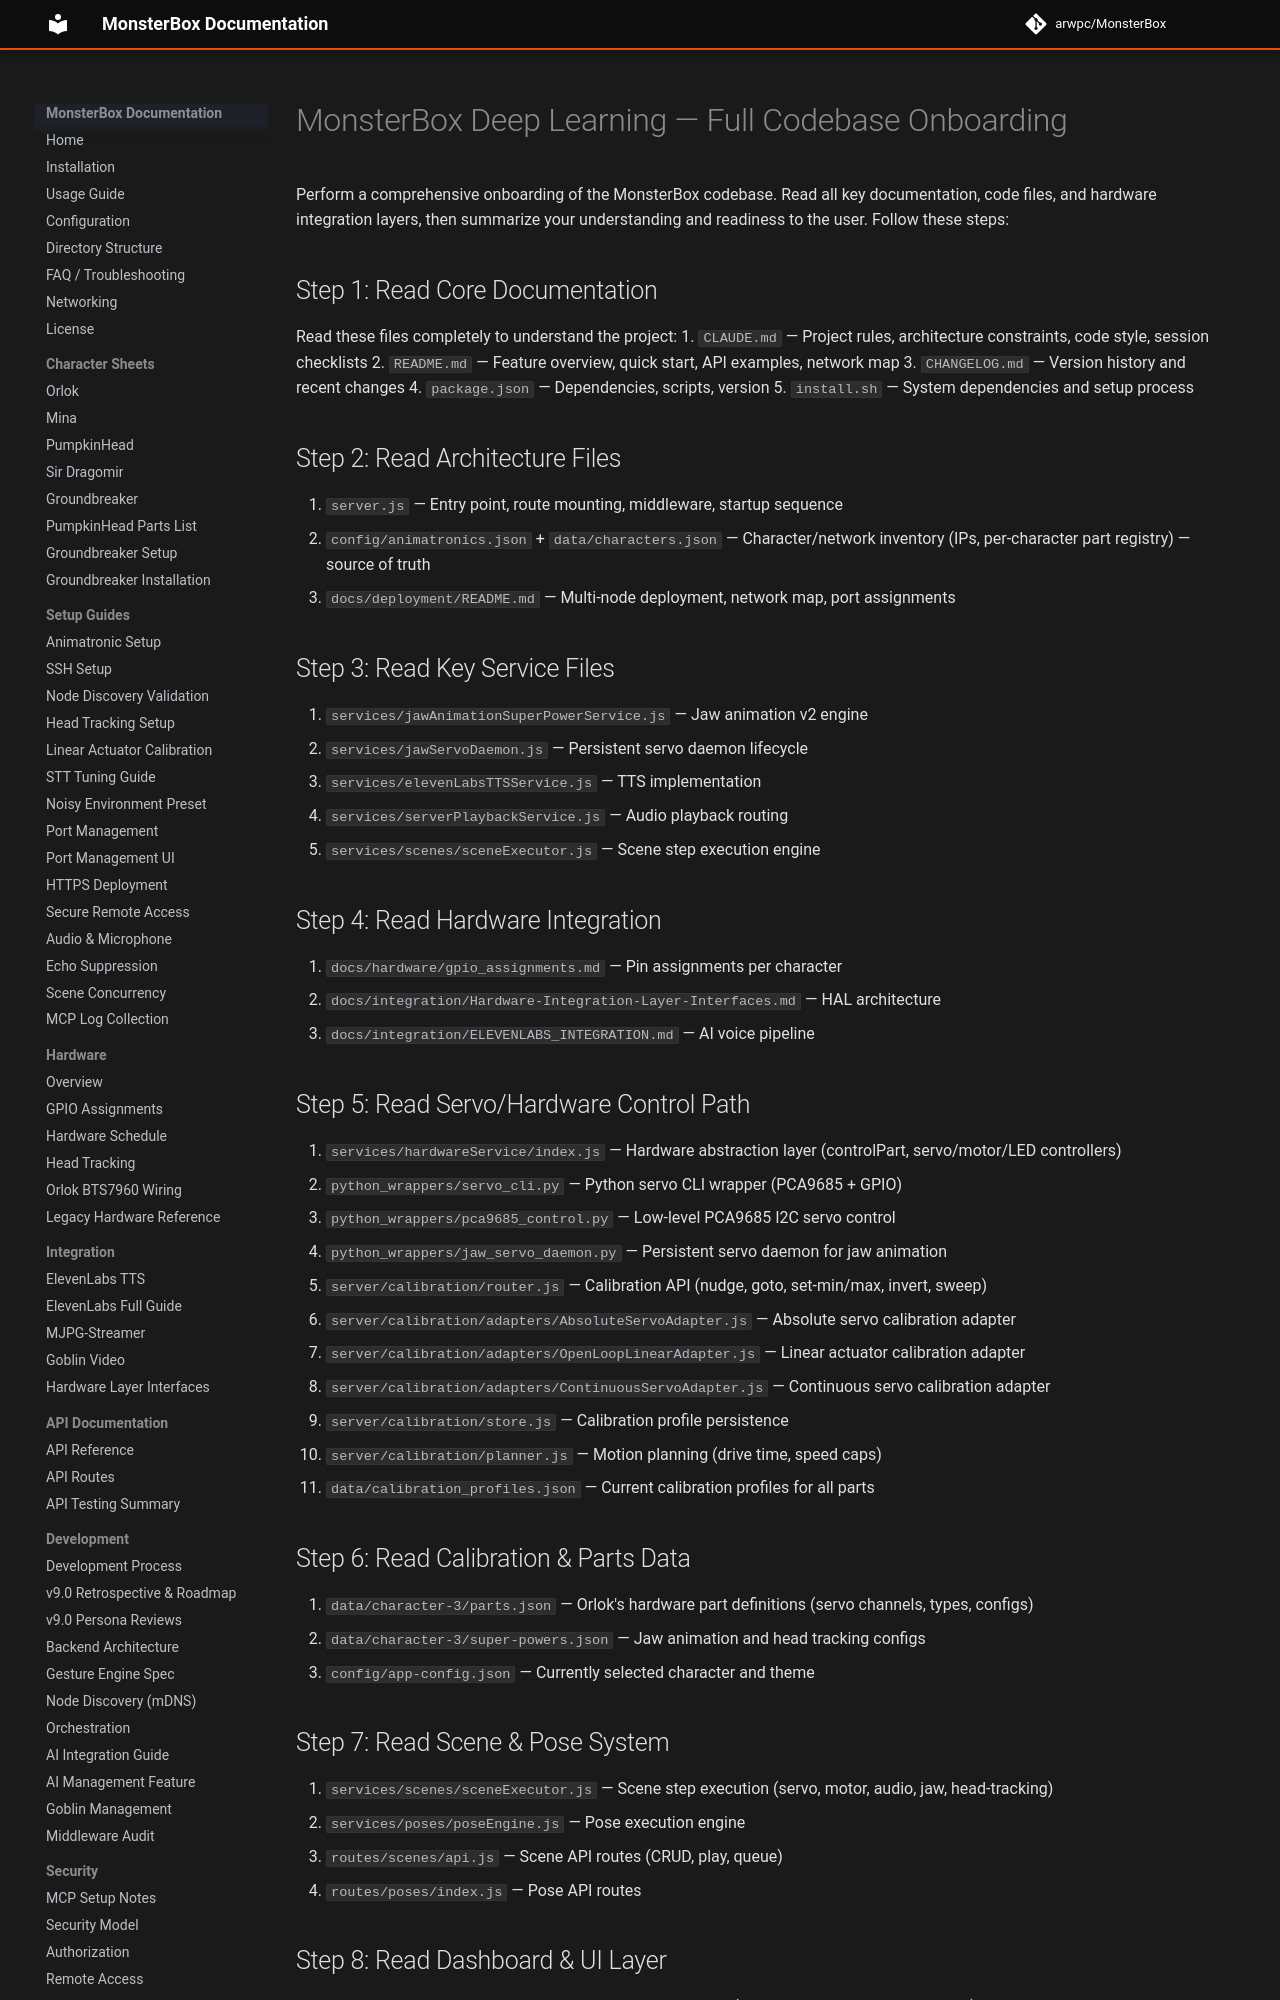

repository: arwpc/MonsterBox · page: development/archived-claude-commands/learn-monsterbox/index.html · generator: mkdocs

# MonsterBox Deep Learning — Full Codebase Onboarding

Perform a comprehensive onboarding of the MonsterBox codebase. Read all key documentation, code files, and hardware integration layers, then summarize your understanding and readiness to the user. Follow these steps:

## Step 1: Read Core Documentation
Read these files completely to understand the project:
1. `CLAUDE.md` — Project rules, architecture constraints, code style, session checklists
2. `README.md` — Feature overview, quick start, API examples, network map
3. `CHANGELOG.md` — Version history and recent changes
4. `package.json` — Dependencies, scripts, version
5. `install.sh` — System dependencies and setup process

## Step 2: Read Architecture Files
6. `server.js` — Entry point, route mounting, middleware, startup sequence
7. `config/animatronics.json` + `data/characters.json` — Character/network inventory (IPs, per-character part registry) — source of truth
8. `docs/deployment/README.md` — Multi-node deployment, network map, port assignments

## Step 3: Read Key Service Files
9. `services/jawAnimationSuperPowerService.js` — Jaw animation v2 engine
10. `services/jawServoDaemon.js` — Persistent servo daemon lifecycle
11. `services/elevenLabsTTSService.js` — TTS implementation
12. `services/serverPlaybackService.js` — Audio playback routing
13. `services/scenes/sceneExecutor.js` — Scene step execution engine

## Step 4: Read Hardware Integration
14. `docs/hardware/gpio_assignments.md` — Pin assignments per character
15. `docs/integration/Hardware-Integration-Layer-Interfaces.md` — HAL architecture
16. `docs/integration/ELEVENLABS_INTEGRATION.md` — AI voice pipeline

## Step 5: Read Servo/Hardware Control Path
17. `services/hardwareService/index.js` — Hardware abstraction layer (controlPart, servo/motor/LED controllers)
18. `python_wrappers/servo_cli.py` — Python servo CLI wrapper (PCA9685 + GPIO)
19. `python_wrappers/pca9685_control.py` — Low-level PCA9685 I2C servo control
20. `python_wrappers/jaw_servo_daemon.py` — Persistent servo daemon for jaw animation
21. `server/calibration/router.js` — Calibration API (nudge, goto, set-min/max, invert, sweep)
22. `server/calibration/adapters/AbsoluteServoAdapter.js` — Absolute servo calibration adapter
23. `server/calibration/adapters/OpenLoopLinearAdapter.js` — Linear actuator calibration adapter
24. `server/calibration/adapters/ContinuousServoAdapter.js` — Continuous servo calibration adapter
25. `server/calibration/store.js` — Calibration profile persistence
26. `server/calibration/planner.js` — Motion planning (drive time, speed caps)
27. `data/calibration_profiles.json` — Current calibration profiles for all parts

## Step 6: Read Calibration & Parts Data
28. `data/character-3/parts.json` — Orlok's hardware part definitions (servo channels, types, configs)
29. `data/character-3/super-powers.json` — Jaw animation and head tracking configs
30. `config/app-config.json` — Currently selected character and theme

## Step 7: Read Scene & Pose System
31. `services/scenes/sceneExecutor.js` — Scene step execution (servo, motor, audio, jaw, head-tracking)
32. `services/poses/poseEngine.js` — Pose execution engine
33. `routes/scenes/api.js` — Scene API routes (CRUD, play, queue)
34. `routes/poses/index.js` — Pose API routes
